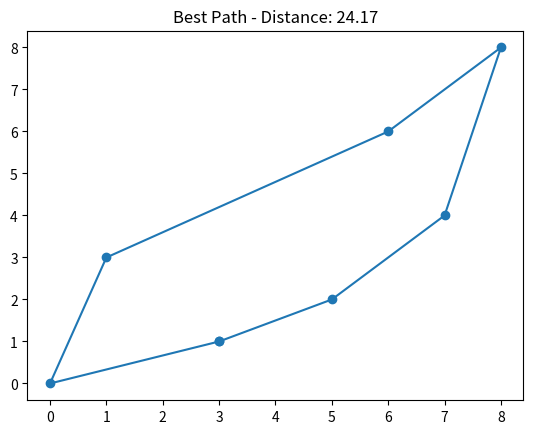

This figure's Python source:
import numpy as np
import matplotlib.pyplot as plt

cities = np.array([[0,0],[1,3],[3,1],[5,2],[6,6],[7,4],[8,8]])
n = len(cities)
dist = np.linalg.norm(cities[:,None] - cities, axis=2)

alpha = 1
beta = 2
rho = 0.5
Q = 100
n_ants = 10
n_iter = 100

pheromone = np.ones((n, n))
best_path = None
best_dist = float('inf')

def next_city(curr, visited):
    prob_numerator = (pheromone[curr][~visited] ** alpha) * (1 / dist[curr][~visited] ** beta)
    if prob_numerator.sum() == 0:
        return np.random.choice(np.where(~visited)[0])
    else:
        probabilities = prob_numerator / prob_numerator.sum()
        unvisited_indices = np.where(~visited)[0]
        return np.random.choice(unvisited_indices, p=probabilities)


for iteration in range(n_iter):
    pheromone *= (1 - rho)
    for ant in range(n_ants):
        start_city = np.random.randint(n)
        path = [start_city]
        visited = np.zeros(n, dtype=bool)
        visited[start_city] = True
        for step in range(n - 1):
            next_c = next_city(path[-1], visited)
            path.append(next_c)
            visited[next_c] = True
        path.append(path[0])
        total_distance = sum(dist[path[i]][path[i+1]] for i in range(n))
        if total_distance < best_dist:
            best_dist = total_distance
            best_path = path
        for i in range(n):
            pheromone[path[i]][path[i+1]] += Q / total_distance

print("Best path:", best_path)
print("Distance:", best_dist)
plt.plot(cities[best_path, 0], cities[best_path, 1], 'o-')
plt.title(f"Best Path - Distance: {best_dist:.2f}")
plt.show()
